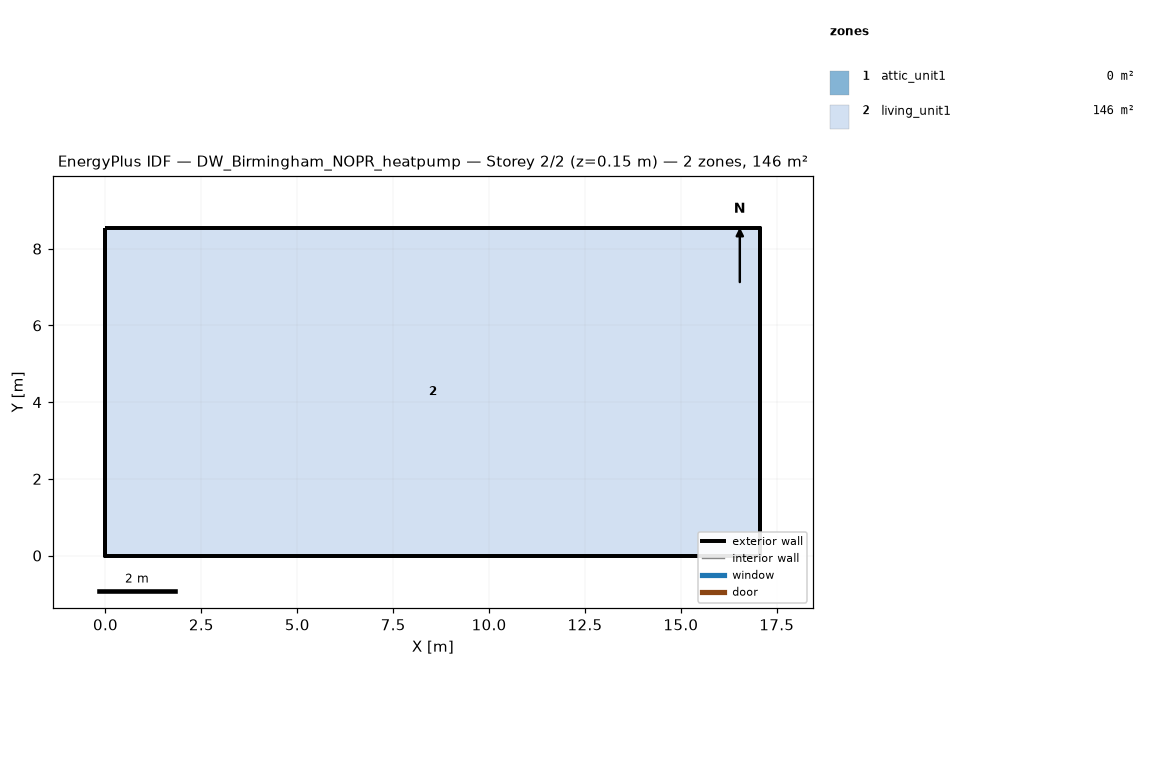
=== STOREY PLAN SPEC (per zone: floor XY polygon, exterior-wall plan segments, windows/doors) ===
zone 1: attic_unit1  (0.0 m²)
  exterior wall: (17.07, 0.00) – (17.07, 8.54) – (17.07, 4.27)  [12.8 m]
  exterior wall: (0.00, 8.54) – (0.00, 0.00) – (0.00, 4.27)  [12.8 m]
zone 2: living_unit1  (145.7 m²)
  floor: (0.00, 0.00) (0.00, 8.54) (17.07, 8.54) (17.07, 0.00)
  exterior wall: (0.00, 0.00) – (17.07, 0.00)  [17.1 m]
  exterior wall: (17.07, 0.00) – (17.07, 8.54)  [8.5 m]
  exterior wall: (17.07, 8.54) – (0.00, 8.54)  [17.1 m]
  exterior wall: (0.00, 8.54) – (0.00, 0.00)  [8.5 m]

=== DERIVED (storey summary) ===
Building: DW_Birmingham_NOPR_heatpump
Storey: 2 of 2  (floor level z = 0.15 m)
Storey gross floor area: 145.7 m²
Zones on this storey: 2
  - attic_unit1: floor 0.0 m²; exterior wall 25.6 m (5.7 m²); WWR 0.0%
  - living_unit1: floor 145.7 m²; exterior wall 51.2 m (117.1 m²); WWR 0.0%
Zone adjacency: (none detected)